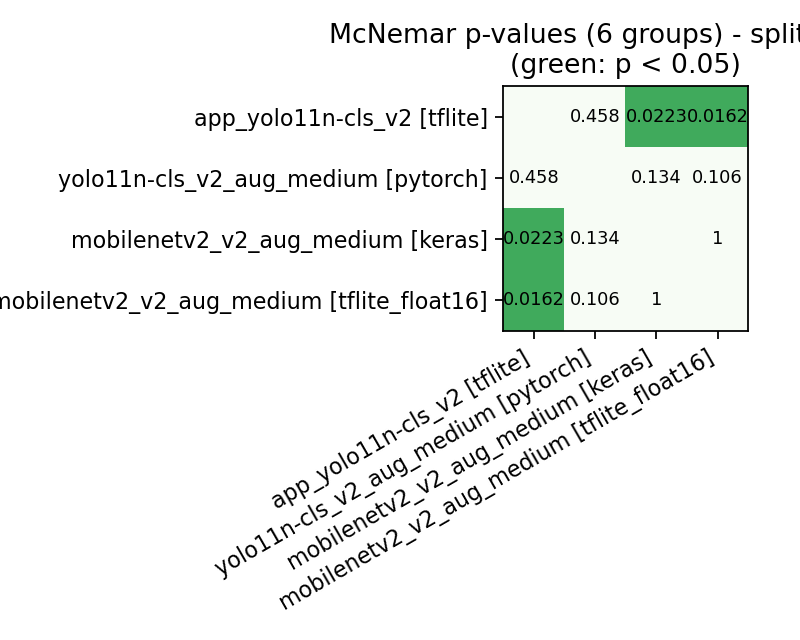

Source data for this figure (header and first rows):
model_a, model_b, images, only_a_correct, only_b_correct, statistic, p_value, method
app_yolo11n-cls_v2 [tflite], yolo11n-cls_v2_aug_medium [pytorch], 594, 17, 12, 0.5517, 0.4576, chi2_continuity
app_yolo11n-cls_v2 [tflite], mobilenetv2_v2_aug_medium [keras], 594, 33, 16, 5.224, 0.02227, chi2_continuity
app_yolo11n-cls_v2 [tflite], mobilenetv2_v2_aug_medium [tflite_float1…, 594, 34, 16, 5.78, 0.01621, chi2_continuity
yolo11n-cls_v2_aug_medium [pytorch], mobilenetv2_v2_aug_medium [keras], 594, 33, 21, 2.241, 0.1344, chi2_continuity
yolo11n-cls_v2_aug_medium [pytorch], mobilenetv2_v2_aug_medium [tflite_float1…, 594, 34, 21, 2.618, 0.1056, chi2_continuity
mobilenetv2_v2_aug_medium [keras], mobilenetv2_v2_aug_medium [tflite_float1…, 594, 1, 0, 0.0, 1.0, exact_binomial
